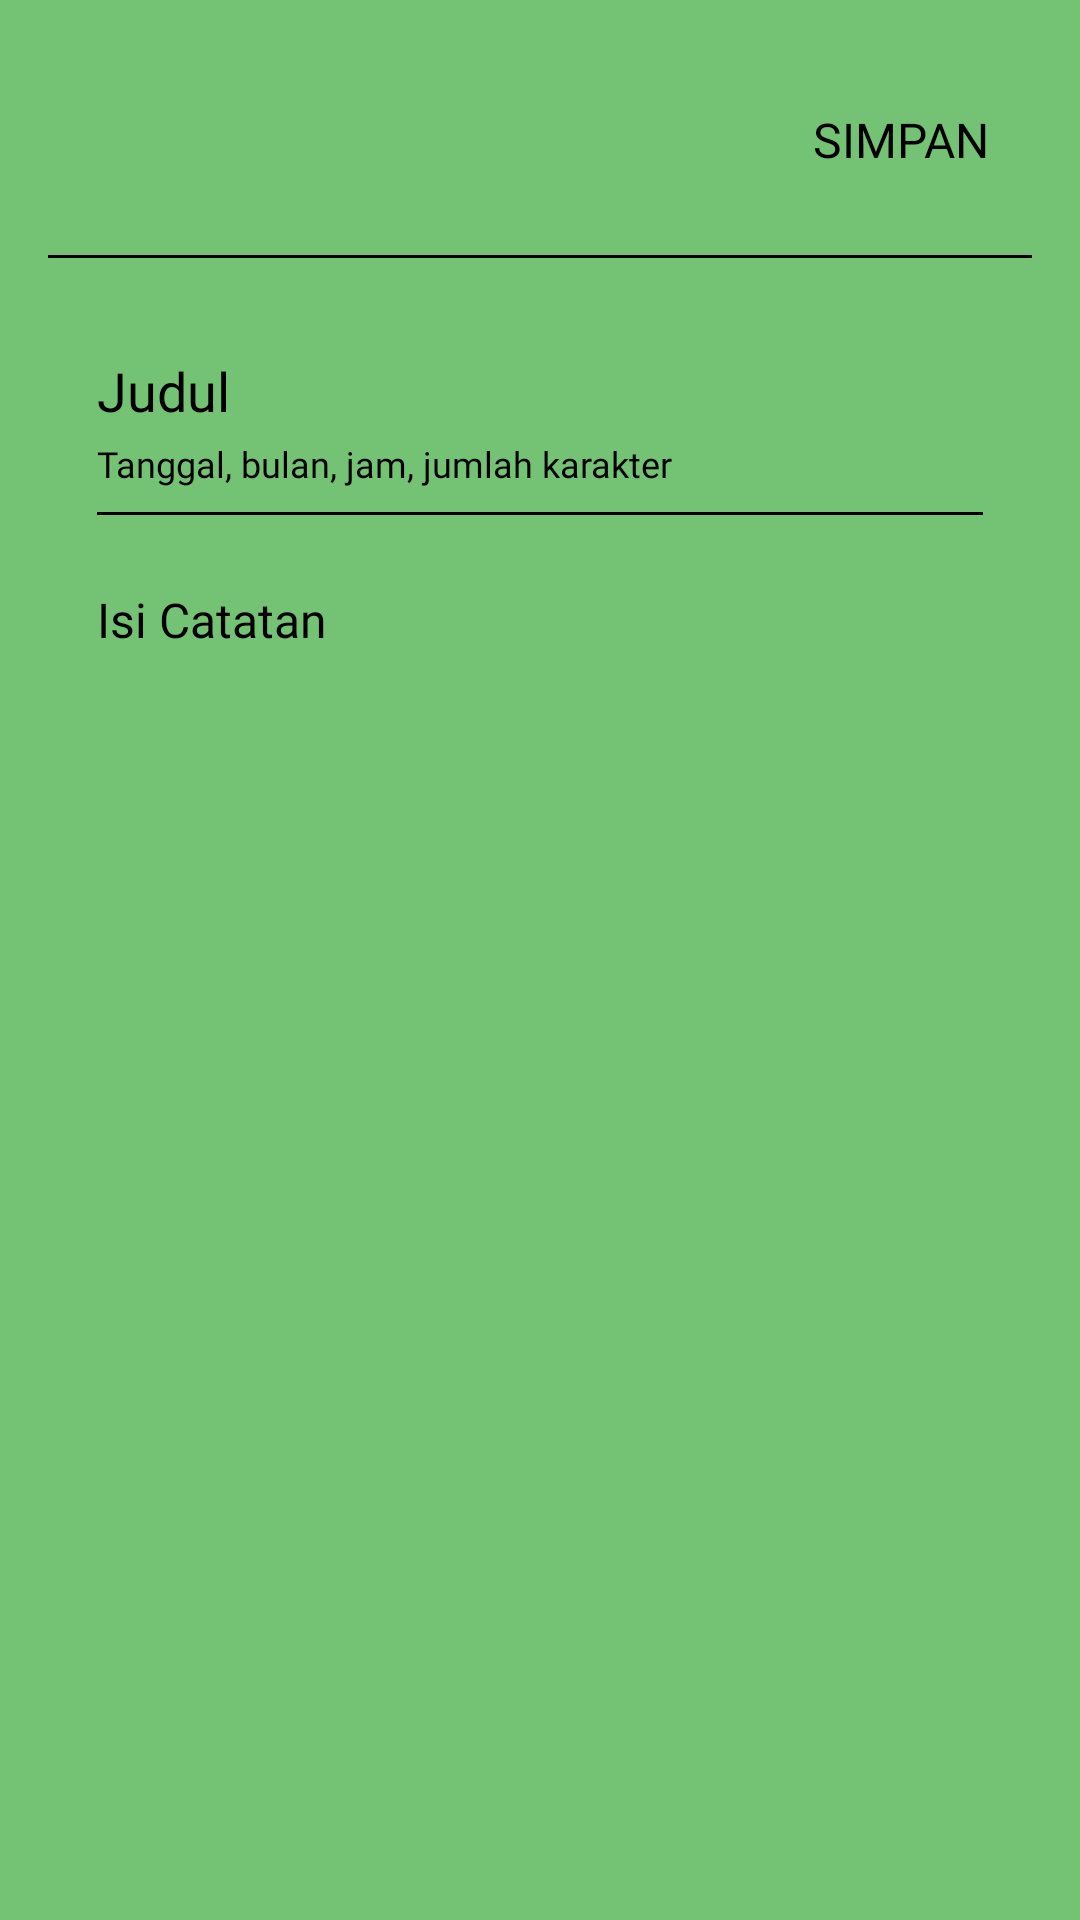

Layout XML and referenced resources for this Android screen:
<!-- AndroidManifest.xml: application theme Theme.Catatan -->
<!-- res/layout/activity_create_note.xml -->
<?xml version="1.0" encoding="utf-8"?>
<androidx.constraintlayout.widget.ConstraintLayout
    xmlns:android="http://schemas.android.com/apk/res/android"
    xmlns:app="http://schemas.android.com/apk/res-auto"
    xmlns:tools="http://schemas.android.com/tools"
    android:layout_width="match_parent"
    android:layout_height="match_parent"
    android:background="#74C374"
    android:padding="16dp"
    tools:context=".CreateNoteActivity">

    <ImageButton
        android:id="@+id/btn_back"
        android:layout_width="55dp"
        android:layout_height="45dp"
        android:src="@drawable/outline_arrow_back_24"
        android:contentDescription="Tombol Kembali"
        android:background="?attr/selectableItemBackgroundBorderless"
        android:scaleType="fitCenter"
        app:tint="#000000"
        app:layout_constraintStart_toStartOf="parent"
        app:layout_constraintTop_toTopOf="parent"
        android:layout_marginTop="8dp"/>


    <Button
        android:id="@+id/btn_save"
        android:layout_width="wrap_content"
        android:layout_height="wrap_content"
        android:text="Simpan"
        android:textColor="#000000"
        android:textSize="16sp"
        android:fontFamily="@font/open_sans"
        android:background="?attr/selectableItemBackground"
        android:padding="8dp"
        app:layout_constraintEnd_toEndOf="parent"
        app:layout_constraintTop_toTopOf="@id/btn_back"
        app:layout_constraintBottom_toBottomOf="@id/btn_back" />

    <View
        android:id="@+id/divider_header"
        android:layout_width="0dp"
        android:layout_height="1dp"
        android:background="#000000"
        android:layout_marginTop="16dp"
        app:layout_constraintStart_toStartOf="parent"
        app:layout_constraintEnd_toEndOf="parent"
        app:layout_constraintTop_toBottomOf="@id/btn_back" />

    <EditText
        android:id="@+id/et_title"
        android:layout_width="0dp"
        android:layout_height="wrap_content"
        android:hint="Judul"
        android:textColorHint="#000000"
        android:textColor="#000000"
        android:textSize="18sp"
        android:fontFamily="@font/open_sans"
        android:background="@null"
        android:paddingTop="16dp"
        app:layout_constraintWidth_percent="0.9"
        app:layout_constraintStart_toStartOf="parent"
        app:layout_constraintEnd_toEndOf="parent"
        app:layout_constraintTop_toBottomOf="@id/divider_header"
        android:layout_marginTop="16dp"
        android:inputType="textCapSentences"/>

    <TextView
        android:id="@+id/tv_detail"
        android:layout_width="0dp"
        android:layout_height="wrap_content"
        android:text="Tanggal, bulan, jam, jumlah karakter"
        android:textColor="#000000"
        android:textSize="12sp"
        android:fontFamily="@font/open_sans"
        app:layout_constraintStart_toStartOf="@id/et_title"
        app:layout_constraintEnd_toEndOf="@id/et_title"
        app:layout_constraintTop_toBottomOf="@id/et_title"
        android:layout_marginTop="4dp"/>

    <View
        android:id="@+id/divider_content"
        android:layout_width="0dp"
        android:layout_height="1dp"
        android:background="#000000"
        android:layout_marginTop="8dp"
        app:layout_constraintStart_toStartOf="@id/tv_detail"
        app:layout_constraintEnd_toEndOf="@id/tv_detail"
        app:layout_constraintTop_toBottomOf="@id/tv_detail" />

    <EditText
        android:id="@+id/et_content"
        android:layout_width="0dp"
        android:layout_height="0dp"
        android:hint="Isi Catatan"
        android:textColorHint="#000000"
        android:textColor="#000000"
        android:textSize="16sp"
        android:fontFamily="@font/open_sans"
        android:background="@null"
        android:gravity="top|start"
        android:paddingTop="16dp"
        app:layout_constraintStart_toStartOf="@id/et_title"
        app:layout_constraintEnd_toEndOf="@id/et_title"
        app:layout_constraintTop_toBottomOf="@id/divider_content"
        app:layout_constraintBottom_toBottomOf="parent"
        android:layout_marginTop="8dp"
        android:inputType="textMultiLine"/>

</androidx.constraintlayout.widget.ConstraintLayout>
<!-- resources referenced by this layout -->
<resources>
  <style name="Theme.Catatan" parent="Base.Theme.Catatan" />
  <style name="Base.Theme.Catatan" parent="Theme.Material3.DayNight.NoActionBar">
          
          
      </style>
</resources>
